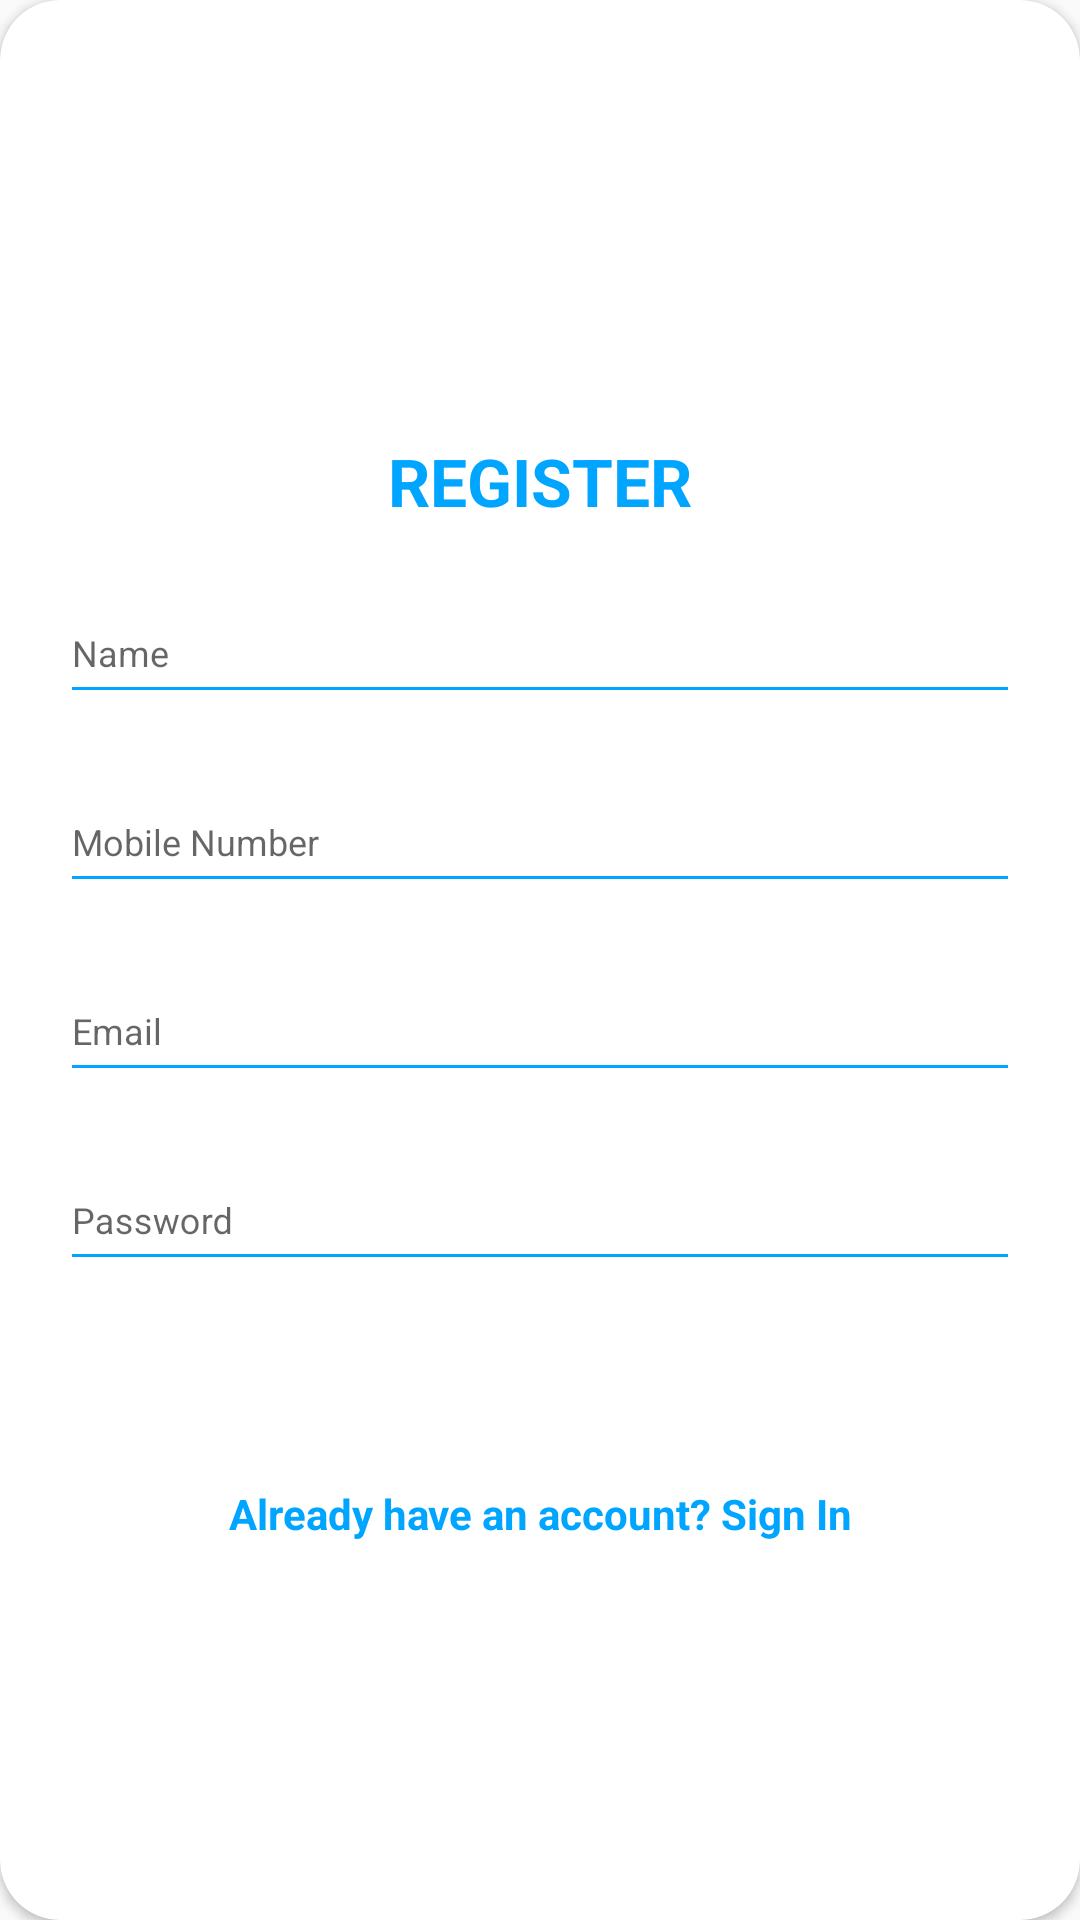

Reconstruct the res/layout file that produces this screen, plus the resources it refers to.
<!-- AndroidManifest.xml: application theme Theme.AppCompat.Light.NoActionBar -->
<!-- res/layout/layout_register.xml -->
<?xml version="1.0" encoding="utf-8"?>
<androidx.cardview.widget.CardView
    xmlns:android="http://schemas.android.com/apk/res/android"
    xmlns:app="http://schemas.android.com/apk/res-auto"
    xmlns:tools="http://schemas.android.com/tools"
    style="@style/loginCard"
    app:cardCornerRadius="@dimen/loginCardRadius"
    android:elevation="5dp"
    android:layout_gravity="center"
    android:layout_marginTop="@dimen/loginViewsMargin"
    android:layout_marginBottom="@dimen/loginViewsMargin"
    android:background="@color/whiteCardColor">

    <LinearLayout
        style="@style/linearParent"
        android:layout_gravity="center"
        android:padding="@dimen/loginViewsMargin">

        <TextView
            style="@style/headerTextPrimary"
            android:text="@string/register"
            android:layout_marginTop="@dimen/loginViewsMargin"/>

        <com.google.android.material.textfield.TextInputLayout
            style="@style/parent"
            android:layout_marginTop="@dimen/signup_text_margin_top">

            <EditText
                style="@style/modifiedEditText"
                android:layout_height="42dp"
                android:hint="Name"
                android:inputType="text"
                android:maxLines="1"
                tools:ignore="TouchTargetSizeCheck" />
        </com.google.android.material.textfield.TextInputLayout>

        <com.google.android.material.textfield.TextInputLayout
            style="@style/parent"
            android:layout_marginTop="@dimen/signup_text_margin_top">

            <EditText
                style="@style/modifiedEditText"
                android:layout_height="42dp"
                android:hint="Mobile Number"
                android:inputType="text"
                android:maxLines="1"
                tools:ignore="TouchTargetSizeCheck" />
        </com.google.android.material.textfield.TextInputLayout>

        <com.google.android.material.textfield.TextInputLayout
            style="@style/parent"
            android:layout_marginTop="@dimen/signup_text_margin_top">

            <EditText
                style="@style/modifiedEditText"
                android:layout_height="42dp"
                android:hint="@string/login_email_hint"
                android:inputType="textEmailAddress"
                android:maxLines="1"
                tools:ignore="TouchTargetSizeCheck" />
        </com.google.android.material.textfield.TextInputLayout>

        <com.google.android.material.textfield.TextInputLayout
            style="@style/parent"
            android:layout_marginTop="@dimen/signup_text_margin_top">

            <EditText
                style="@style/modifiedEditText"
                android:layout_height="42dp"
                android:hint="@string/login_password_hint"
                android:inputType="textPassword"
                android:maxLines="1"
                tools:ignore="TouchTargetSizeCheck" />
        </com.google.android.material.textfield.TextInputLayout>

        <Button
            style="@style/loginButton"
            android:layout_gravity="center"
            android:text="Register" />

        <TextView
            style="@style/parent"
            android:textAlignment="center"
            android:textStyle="bold"
            android:textColor="@color/primaryTextColor"
            android:text="@string/signup_login_hint"
            android:layout_marginTop="@dimen/loginViewsMargin"/>

    </LinearLayout>
</androidx.cardview.widget.CardView>
<!-- resources referenced by this layout -->
<resources>
  <color name="primaryTextColor">#00a5ff</color>
  <color name="whiteCardColor">#fff</color>
  <dimen name="loginCardRadius">20dp</dimen>
  <dimen name="loginViewsMargin">20dp</dimen>
  <dimen name="signup_text_margin_top">10dp</dimen>
  <string name="login_email_hint">Email</string>
  <string name="login_password_hint">Password</string>
  <string name="register">REGISTER</string>
  <string name="signup_login_hint">Already have an account? Sign In</string>
  <style name="headerTextPrimary" parent="headerText">
          <item name="android:textColor">@color/primaryTextColor</item>
      </style>
  <style name="linearParent" parent="parent">
          <item name="android:orientation">vertical</item>
      </style>
  <style name="loginButton" parent="viewParent">
          <item name="android:background">@drawable/login_button_bk</item>
          <item name="android:textColor">@color/whiteTextColor</item>
          <item name="android:textStyle">bold</item>
      </style>
  <style name="loginCard" parent="parent" />
  <style name="modifiedEditText" parent="parent">
          <item name="android:textSize">@dimen/newsMoreTextSize</item>
          <item name="android:backgroundTint">@color/primaryTextColor</item>
      </style>
  <style name="parent">
          <item name="android:layout_width">match_parent</item>
          <item name="android:layout_height">wrap_content</item>
      </style>
  <style name="headerText" parent="parent">
          <item name="android:textSize">@dimen/headerTextSize</item>
          <item name="android:textAlignment">center</item>
          <item name="android:textColor">@color/whiteTextColor</item>
          <item name="android:textStyle">bold</item>
      </style>
  <style name="viewParent">
          <item name="android:layout_width">wrap_content</item>
          <item name="android:layout_height">wrap_content</item>
      </style>
  <color name="whiteTextColor">#fff</color>
  <dimen name="newsMoreTextSize">12sp</dimen>
  <dimen name="headerTextSize">22sp</dimen>
</resources>
